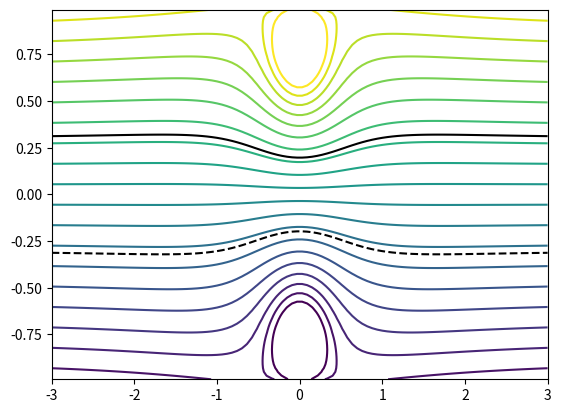

Here is the Python script that generated this plot:
import numpy as np
import matplotlib.pyplot as plt


# S_0 = 0.02
# n = 0.0145
# A = 0.39
# Pe = 1.57
# Rh = 0.346
# tol = 0.001
# test = 1
# y_t = 0.28

# print('Start')
# A_new = A + 0.1*y_t
# Pe_new = Pe + y_t*2*0.1
# Q = A_new*(1/n)*(A_new/Pe_new)**(2/3)*S_0**(1/2)

# print(f'Dette er Q = {Q}')
# print(f'Dette er y = {y_t}')

# while test > tol:
#     A_new = A + 0.1*y
#     Pe_new = Pe + y*2*0.1
#     Q = A_new*(1/n)*(A_new/Pe_new)**(2/3)*S_0**(1/3)
#     y += 1
#     test = abs(Q-3)

# for y in range(100):
#     A_new = A + 0.1*y
#     Pe_new = Pe + y*2*0.1
#     Q = A_new*(1/n)*(A_new/Pe_new)**(2/3)*S_0**(1/3)
#     test = abs(Q-3)
#     if test < tol:
#         svar = Q
#         print(f'Dette er Q = {svar}')
#         print(f'Dette er y = {y}')

x = np.linspace(-3,3,100)
y = np.linspace(-0.99,0.99,100)
x,y = np.meshgrid(x,y)

u = 1
a = 0.5
t = 0.3
h = (1+(2*a**2)/(u*(1-t**2)))

phi = u*y - a**2/np.sqrt(x**2+(y-1)**2)*np.sin(np.arctan2(y-1,x)) - a**2/np.sqrt(x**2+(y+1)**2)*np.sin(np.arctan2(y+1,x))

_,f1 = plt.subplots()

f1.contour(x,y,phi, levels = np.linspace(-1,1,20))
f1.contour(x,y,phi, levels = [-t,t],colors = 'black')
plt.show()